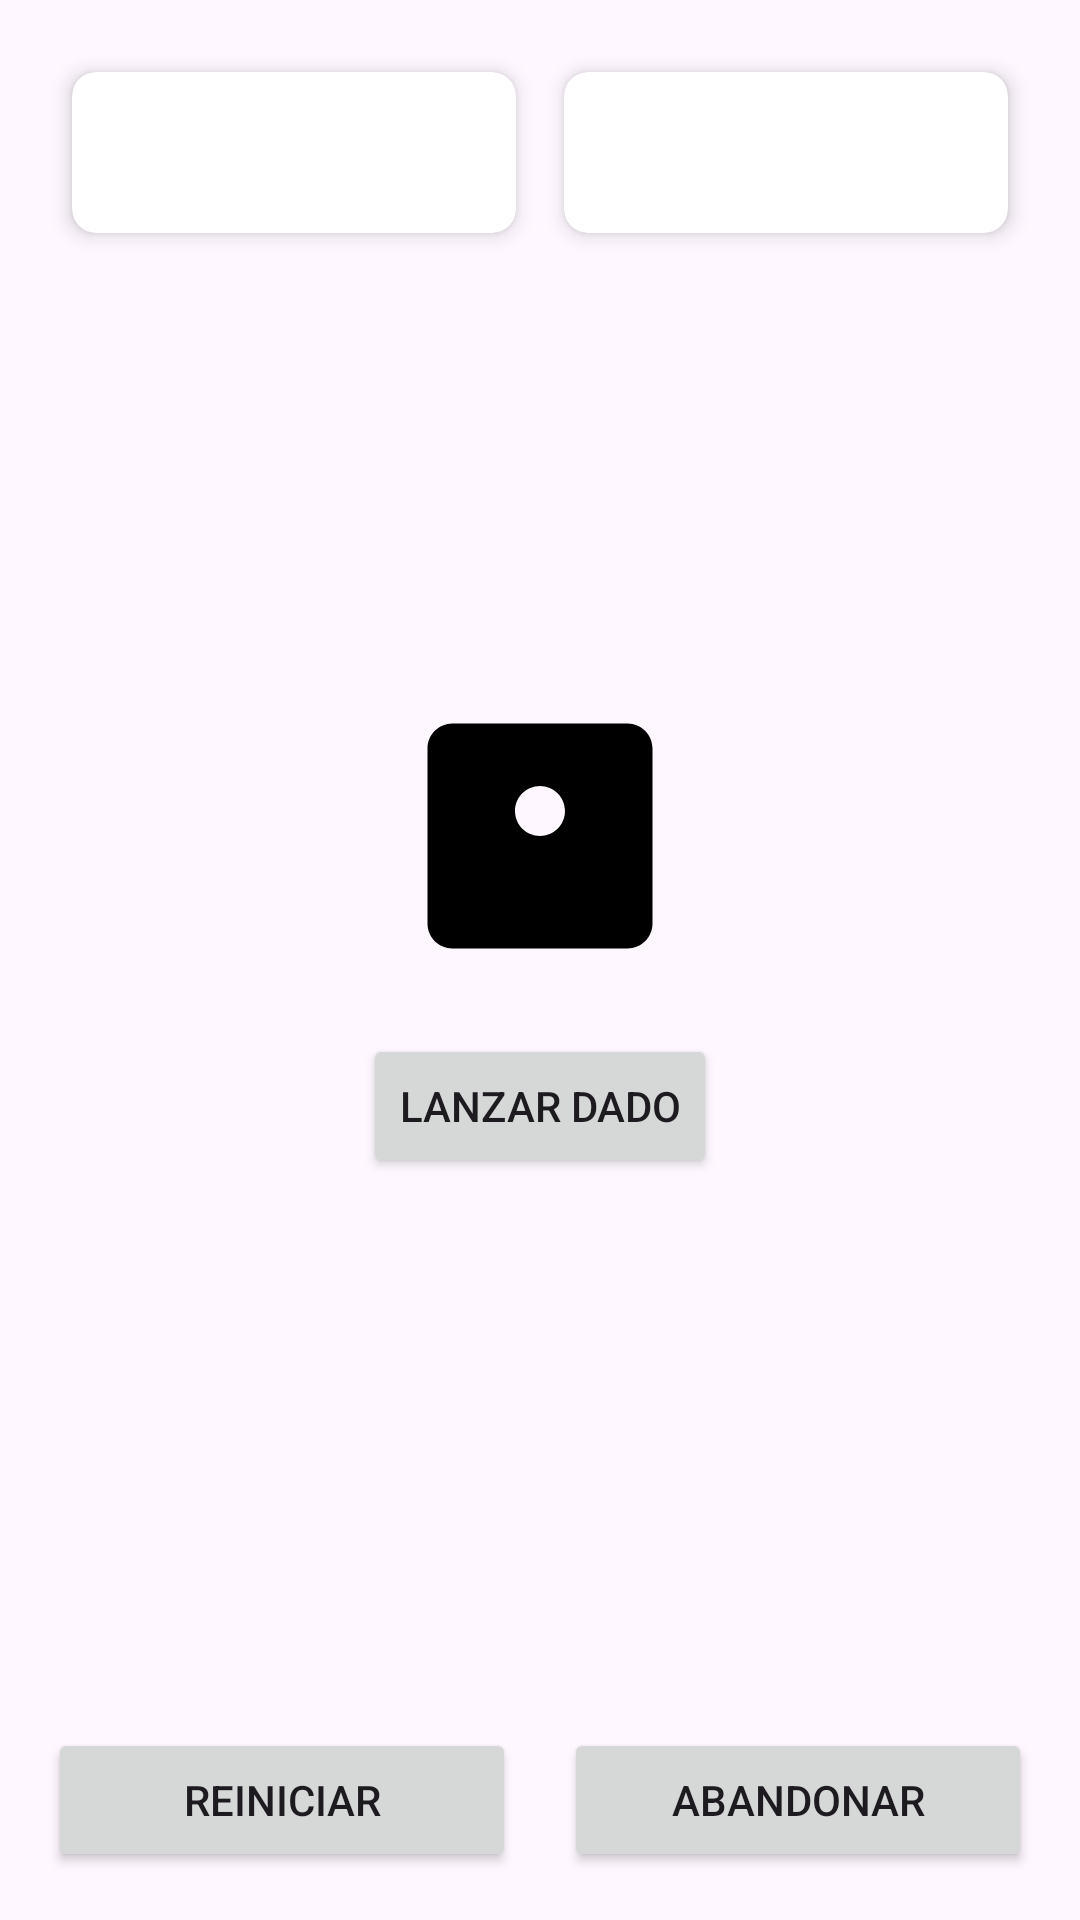

Layout XML and referenced resources for this Android screen:
<!-- AndroidManifest.xml: application theme Theme.OcaUI -->
<!-- res/layout/activity_game.xml -->
<?xml version="1.0" encoding="utf-8"?>
<androidx.constraintlayout.widget.ConstraintLayout xmlns:android="http://schemas.android.com/apk/res/android"
    xmlns:app="http://schemas.android.com/apk/res-auto"
    android:layout_width="match_parent"
    android:layout_height="match_parent">

    <LinearLayout
        android:id="@+id/playersLayout"
        android:layout_width="match_parent"
        android:layout_height="wrap_content"
        android:orientation="horizontal"
        android:padding="16dp"
        app:layout_constraintTop_toTopOf="parent">

        <androidx.cardview.widget.CardView
            android:id="@+id/player1Card"
            android:layout_width="0dp"
            android:layout_height="wrap_content"
            android:layout_margin="8dp"
            android:layout_weight="1"
            app:cardCornerRadius="8dp"
            app:cardElevation="4dp">

            <TextView
                android:id="@+id/player1Score"
                android:layout_width="match_parent"
                android:layout_height="wrap_content"
                android:padding="16dp"
                android:textAlignment="center"
                android:textSize="16sp" />
        </androidx.cardview.widget.CardView>

        <androidx.cardview.widget.CardView
            android:id="@+id/player2Card"
            android:layout_width="0dp"
            android:layout_height="wrap_content"
            android:layout_margin="8dp"
            android:layout_weight="1"
            app:cardCornerRadius="8dp"
            app:cardElevation="4dp">

            <TextView
                android:id="@+id/player2Score"
                android:layout_width="match_parent"
                android:layout_height="wrap_content"
                android:padding="16dp"
                android:textAlignment="center"
                android:textSize="16sp" />
        </androidx.cardview.widget.CardView>
    </LinearLayout>

    <LinearLayout
        android:id="@+id/gameSection"
        android:layout_width="match_parent"
        android:layout_height="0dp"
        android:gravity="center"
        android:orientation="vertical"
        android:padding="16dp"
        app:layout_constraintBottom_toTopOf="@id/controlsLayout"
        app:layout_constraintTop_toBottomOf="@id/playersLayout">

        <ImageView
            android:id="@+id/diceImage"
            android:layout_width="100dp"
            android:layout_height="100dp"
            android:contentDescription="Dado"
            android:src="@drawable/dice_1" />

        <Button
            android:id="@+id/rollDiceButton"
            android:layout_width="wrap_content"
            android:layout_height="wrap_content"
            android:layout_marginTop="16dp"
            android:text="Lanzar Dado" />

        <TextView
            android:id="@+id/messageText"
            android:layout_width="match_parent"
            android:layout_height="wrap_content"
            android:layout_marginTop="16dp"
            android:gravity="center"
            android:textSize="18sp" />

    </LinearLayout>

    <LinearLayout
        android:id="@+id/controlsLayout"
        android:layout_width="match_parent"
        android:layout_height="wrap_content"
        android:orientation="horizontal"
        android:padding="16dp"
        app:layout_constraintBottom_toBottomOf="parent">

        <Button
            android:id="@+id/resetGameButton"
            android:layout_width="0dp"
            android:layout_height="wrap_content"
            android:layout_marginEnd="8dp"
            android:layout_weight="1"
            android:text="Reiniciar" />

        <Button
            android:id="@+id/abandonGameButton"
            android:layout_width="0dp"
            android:layout_height="wrap_content"
            android:layout_marginStart="8dp"
            android:layout_weight="1"
            android:text="Abandonar" />
    </LinearLayout>

</androidx.constraintlayout.widget.ConstraintLayout>
<!-- resources referenced by this layout -->
<resources>
  <!-- drawable dice_1 (drawable) -->
  <?xml version="1.0" encoding="utf-8"?>
  <vector xmlns:android="http://schemas.android.com/apk/res/android"
      android:width="24dp"
      android:height="24dp"
      android:viewportWidth="24"
      android:viewportHeight="24">
      <path
          android:fillColor="#000000"
          android:pathData="M19,3H5C3.9,3 3,3.9 3,5v14c0,1.1 0.9,2 2,2h14c1.1,0 2,-0.9 2,-2V5C21,3.9 20.1,3 19,3zM12,12c-1.1,0 -2,-0.9 -2,-2s0.9,-2 2,-2s2,0.9 2,2S13.1,12 12,12z"/>
  </vector>
  <style name="Theme.OcaUI" parent="Base.Theme.OcaUI" />
  <style name="Base.Theme.OcaUI" parent="Theme.Material3.DayNight.NoActionBar">
          
          
      </style>
</resources>
